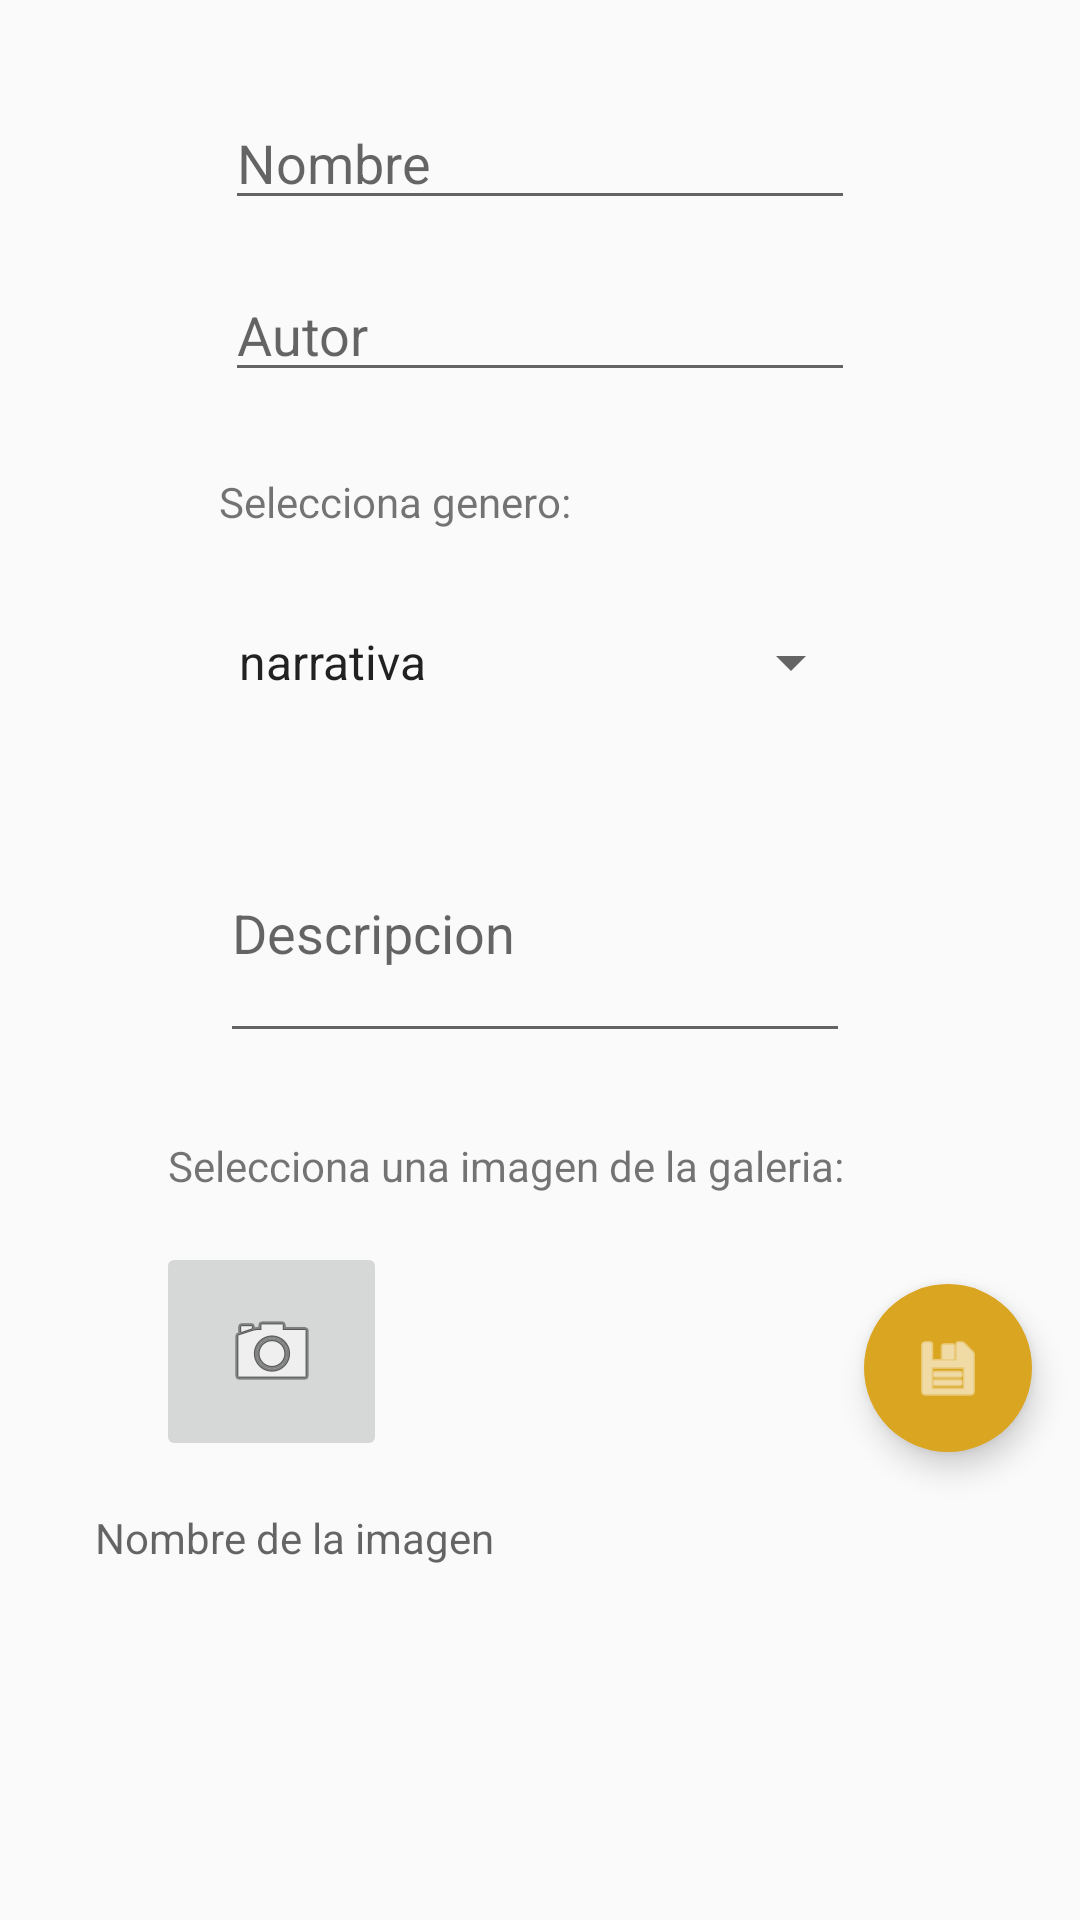

Layout XML and referenced resources for this Android screen:
<!-- AndroidManifest.xml: application theme AppTheme -->
<!-- res/layout/activity_nuevo.xml -->
<?xml version="1.0" encoding="utf-8"?>

<android.support.constraint.ConstraintLayout xmlns:android="http://schemas.android.com/apk/res/android"
    xmlns:app="http://schemas.android.com/apk/res-auto"
    xmlns:tools="http://schemas.android.com/tools"
    android:layout_width="match_parent"
    android:layout_height="match_parent"
    tools:context=".nuevo">

    <android.support.design.widget.FloatingActionButton
        android:id="@+id/btnGuardar"
        android:layout_width="wrap_content"
        android:layout_height="wrap_content"
        android:layout_gravity="right"
        android:layout_marginStart="288dp"
        android:layout_marginTop="428dp"
        android:clickable="true"
        android:src="@android:drawable/ic_menu_save"
        android:tint="@android:color/white"
        app:borderWidth="0dp"
        app:layout_anchorGravity="bottom|center"
        app:layout_constraintStart_toStartOf="parent"
        app:layout_constraintTop_toTopOf="parent" />

    <EditText
        android:id="@+id/etnombre"
        android:layout_width="wrap_content"
        android:layout_height="wrap_content"
        android:layout_marginTop="32dp"
        android:ems="10"
        android:hint="Nombre"
        android:inputType="textPersonName"
        app:layout_constraintEnd_toEndOf="parent"
        app:layout_constraintStart_toStartOf="parent"
        app:layout_constraintTop_toTopOf="parent" />

    <EditText
        android:id="@+id/etautor"
        android:layout_width="wrap_content"
        android:layout_height="wrap_content"
        android:layout_marginTop="16dp"
        android:ems="10"
        android:hint="Autor"
        android:inputType="textPersonName"
        app:layout_constraintEnd_toEndOf="parent"
        app:layout_constraintStart_toStartOf="parent"
        app:layout_constraintTop_toBottomOf="@+id/etnombre" />

    <EditText
        android:id="@+id/etdesc"
        android:layout_width="wrap_content"
        android:layout_height="wrap_content"
        android:layout_marginTop="28dp"
        android:ems="10"
        android:hint="Descripcion"
        android:inputType="textMultiLine"
        android:lines="3"
        android:scrollbars="vertical"
        app:layout_constraintEnd_toEndOf="parent"
        app:layout_constraintHorizontal_bias="0.489"
        app:layout_constraintStart_toStartOf="parent"
        app:layout_constraintTop_toBottomOf="@+id/spinner" />

    <Spinner
        android:id="@+id/spinner"
        android:layout_width="216dp"
        android:layout_height="38dp"
        android:layout_marginTop="25dp"
        android:drawSelectorOnTop="true"
        android:entries="@array/spinnerItems"
        app:layout_constraintEnd_toEndOf="parent"
        app:layout_constraintHorizontal_bias="0.497"
        app:layout_constraintStart_toStartOf="parent"
        app:layout_constraintTop_toBottomOf="@+id/textView3" />

    <ImageButton
        android:id="@+id/imageButton"
        android:layout_width="77dp"
        android:layout_height="73dp"
        android:layout_marginStart="52dp"
        android:layout_marginTop="16dp"
        android:layout_marginEnd="303dp"
        app:layout_constraintEnd_toEndOf="parent"
        app:layout_constraintHorizontal_bias="0.0"
        app:layout_constraintStart_toStartOf="parent"
        app:layout_constraintTop_toBottomOf="@+id/textView2"
        app:srcCompat="@android:drawable/ic_menu_camera" />

    <TextView
        android:id="@+id/textView2"
        android:layout_width="wrap_content"
        android:layout_height="wrap_content"
        android:layout_marginStart="56dp"
        android:layout_marginTop="28dp"
        android:text="Selecciona una imagen de la galeria: "
        app:layout_constraintStart_toStartOf="parent"
        app:layout_constraintTop_toBottomOf="@+id/etdesc" />

    <TextView
        android:id="@+id/textView3"
        android:layout_width="wrap_content"
        android:layout_height="wrap_content"
        android:layout_marginStart="97dp"
        android:layout_marginTop="27dp"
        android:layout_marginEnd="194dp"
        android:text="Selecciona genero:"
        app:layout_constraintEnd_toEndOf="parent"
        app:layout_constraintStart_toStartOf="parent"
        app:layout_constraintTop_toBottomOf="@+id/etautor" />

    <TextView
        android:id="@+id/textView"
        android:layout_width="wrap_content"
        android:layout_height="wrap_content"
        android:layout_marginStart="56dp"
        android:layout_marginTop="16dp"
        android:layout_marginEnd="220dp"
        android:hint="Nombre de la imagen"
        app:layout_constraintEnd_toEndOf="parent"
        app:layout_constraintStart_toStartOf="parent"
        app:layout_constraintTop_toBottomOf="@+id/imageButton" />

</android.support.constraint.ConstraintLayout>
<!-- resources referenced by this layout -->
<resources>
  <string-array name="spinnerItems">
          <item>narrativa</item>
          <item>fantasia</item>
          <item>intriga</item>
          <item>terror</item>
          <item>infantil</item>
          <item>juvenil</item>
          <item>autoayuda</item>
          <item>poesia</item>
          <item>teatro</item>
          <item>ensayo</item>
          <item>cocina</item>
          <item>biografia</item>
      </string-array>
  <style name="AppTheme" parent="Theme.AppCompat.Light.DarkActionBar">
          
          <item name="colorPrimary">@color/colorPrimary</item>
          <item name="colorPrimaryDark">@color/colorPrimaryDark</item>
          <item name="colorAccent">@color/colorAccent</item>
      </style>
  <color name="colorPrimary">#993366</color>
  <color name="colorPrimaryDark">#4d1933</color>
  <color name="colorAccent"> #DAA520</color>
</resources>
